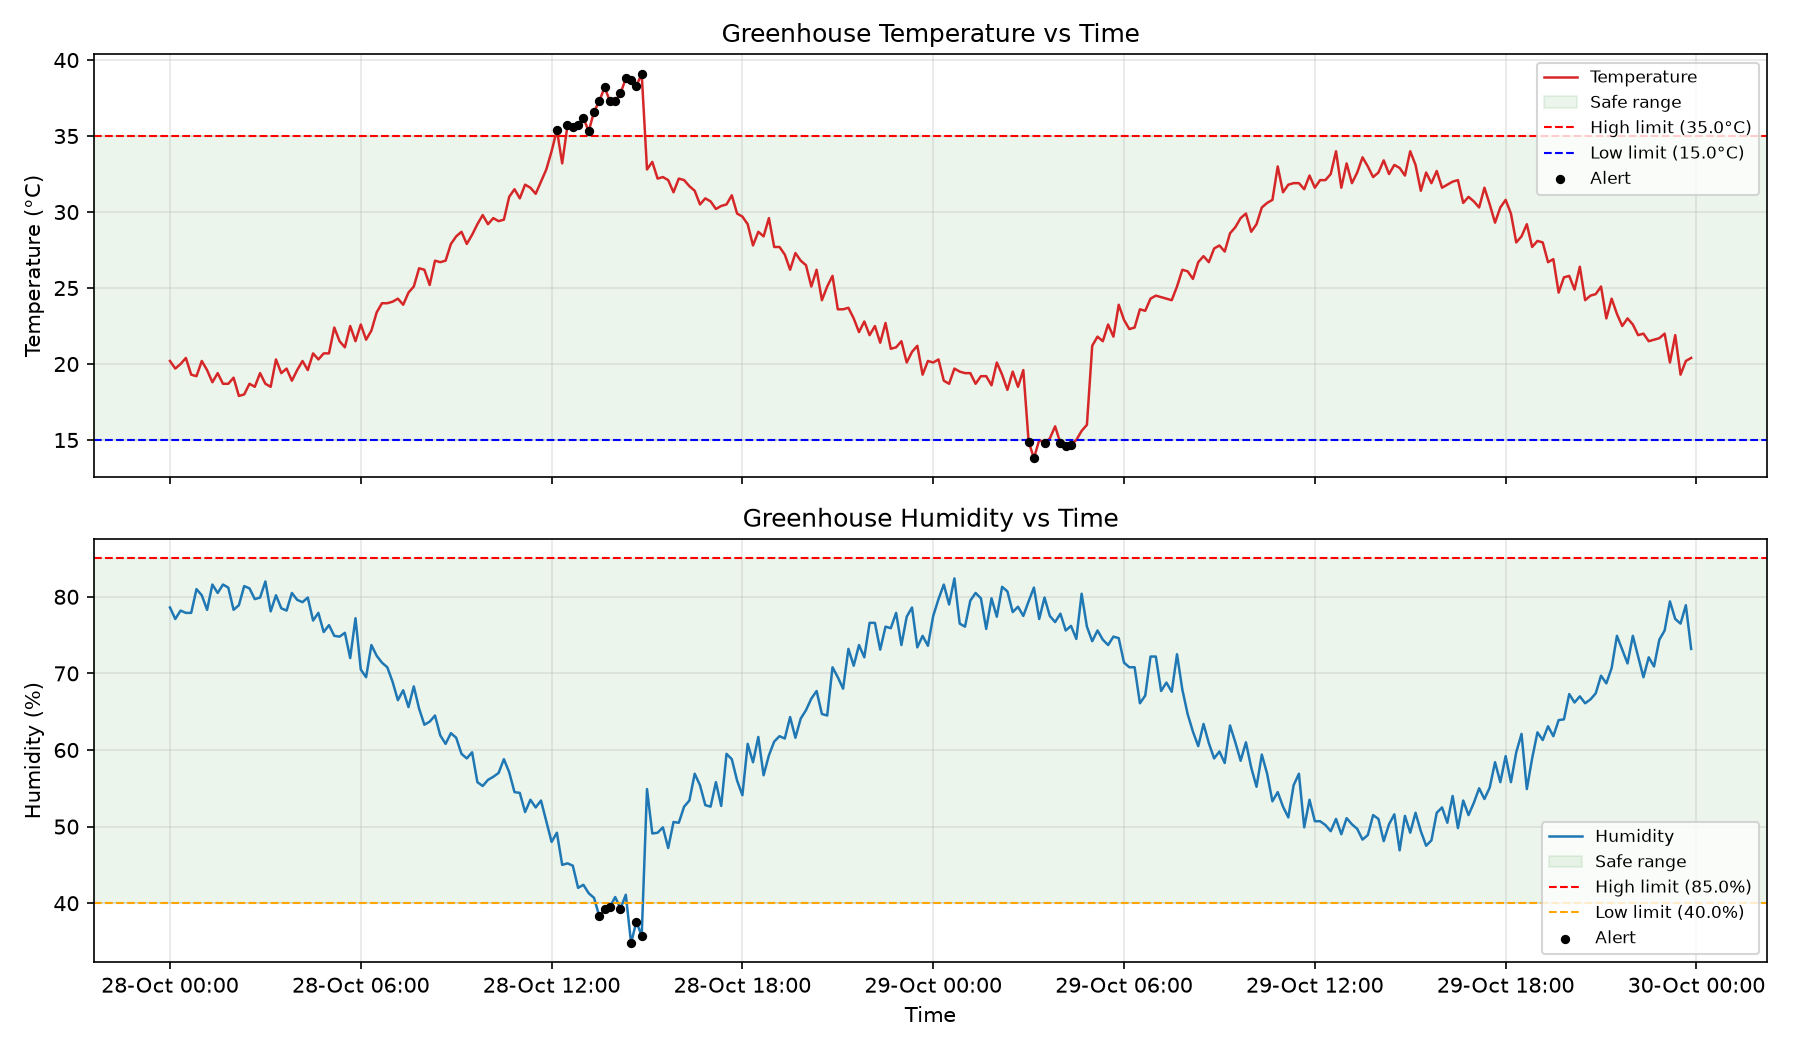

Data behind this chart, as committed beside it:
Time, Temperature_C, Humidity_Percent, Status, Alerts, Actions
2026-10-28 00:00:00, 20.2, 78.6, NORMAL, , None
2026-10-28 00:10:00, 19.7, 77.1, NORMAL, , None
2026-10-28 00:20:00, 20.0, 78.2, NORMAL, , None
2026-10-28 00:30:00, 20.4, 77.9, NORMAL, , None
2026-10-28 00:40:00, 19.3, 77.9, NORMAL, , None
2026-10-28 00:50:00, 19.2, 81.0, NORMAL, , None
2026-10-28 01:00:00, 20.2, 80.2, NORMAL, , None
2026-10-28 01:10:00, 19.6, 78.3, NORMAL, , None
2026-10-28 01:20:00, 18.8, 81.6, NORMAL, , None
2026-10-28 01:30:00, 19.4, 80.5, NORMAL, , None
2026-10-28 01:40:00, 18.7, 81.6, NORMAL, , None
2026-10-28 01:50:00, 18.7, 81.2, NORMAL, , None
2026-10-28 02:00:00, 19.1, 78.3, NORMAL, , None
2026-10-28 02:10:00, 17.9, 78.9, NORMAL, , None
2026-10-28 02:20:00, 18.0, 81.4, NORMAL, , None
2026-10-28 02:30:00, 18.7, 81.1, NORMAL, , None
2026-10-28 02:40:00, 18.5, 79.7, NORMAL, , None
2026-10-28 02:50:00, 19.4, 79.9, NORMAL, , None
2026-10-28 03:00:00, 18.7, 82.0, NORMAL, , None
2026-10-28 03:10:00, 18.5, 78.1, NORMAL, , None
2026-10-28 03:20:00, 20.3, 80.2, NORMAL, , None
2026-10-28 03:30:00, 19.4, 78.5, NORMAL, , None
2026-10-28 03:40:00, 19.7, 78.2, NORMAL, , None
2026-10-28 03:50:00, 18.9, 80.5, NORMAL, , None
2026-10-28 04:00:00, 19.6, 79.6, NORMAL, , None
2026-10-28 04:10:00, 20.2, 79.3, NORMAL, , None
2026-10-28 04:20:00, 19.6, 79.9, NORMAL, , None
2026-10-28 04:30:00, 20.7, 76.9, NORMAL, , None
2026-10-28 04:40:00, 20.3, 77.9, NORMAL, , None
2026-10-28 04:50:00, 20.7, 75.4, NORMAL, , None
2026-10-28 05:00:00, 20.7, 76.3, NORMAL, , None
2026-10-28 05:10:00, 22.4, 74.9, NORMAL, , None
2026-10-28 05:20:00, 21.5, 74.8, NORMAL, , None
2026-10-28 05:30:00, 21.1, 75.3, NORMAL, , None
2026-10-28 05:40:00, 22.5, 72.0, NORMAL, , None
2026-10-28 05:50:00, 21.5, 77.2, NORMAL, , None
2026-10-28 06:00:00, 22.6, 70.5, NORMAL, , None
2026-10-28 06:10:00, 21.6, 69.5, NORMAL, , None
2026-10-28 06:20:00, 22.2, 73.7, NORMAL, , None
2026-10-28 06:30:00, 23.4, 72.3, NORMAL, , None
2026-10-28 06:40:00, 24.0, 71.4, NORMAL, , None
2026-10-28 06:50:00, 24.0, 70.8, NORMAL, , None
2026-10-28 07:00:00, 24.1, 68.9, NORMAL, , None
2026-10-28 07:10:00, 24.3, 66.5, NORMAL, , None
2026-10-28 07:20:00, 23.9, 67.8, NORMAL, , None
2026-10-28 07:30:00, 24.7, 65.6, NORMAL, , None
2026-10-28 07:40:00, 25.1, 68.3, NORMAL, , None
2026-10-28 07:50:00, 26.3, 65.4, NORMAL, , None
2026-10-28 08:00:00, 26.2, 63.3, NORMAL, , None
2026-10-28 08:10:00, 25.2, 63.7, NORMAL, , None
2026-10-28 08:20:00, 26.8, 64.5, NORMAL, , None
2026-10-28 08:30:00, 26.7, 61.9, NORMAL, , None
2026-10-28 08:40:00, 26.8, 60.8, NORMAL, , None
2026-10-28 08:50:00, 27.9, 62.2, NORMAL, , None
2026-10-28 09:00:00, 28.4, 61.6, NORMAL, , None
2026-10-28 09:10:00, 28.7, 59.5, NORMAL, , None
2026-10-28 09:20:00, 27.9, 58.9, NORMAL, , None
2026-10-28 09:30:00, 28.5, 59.7, NORMAL, , None
2026-10-28 09:40:00, 29.2, 55.8, NORMAL, , None
2026-10-28 09:50:00, 29.8, 55.3, NORMAL, , None
... 228 more rows
